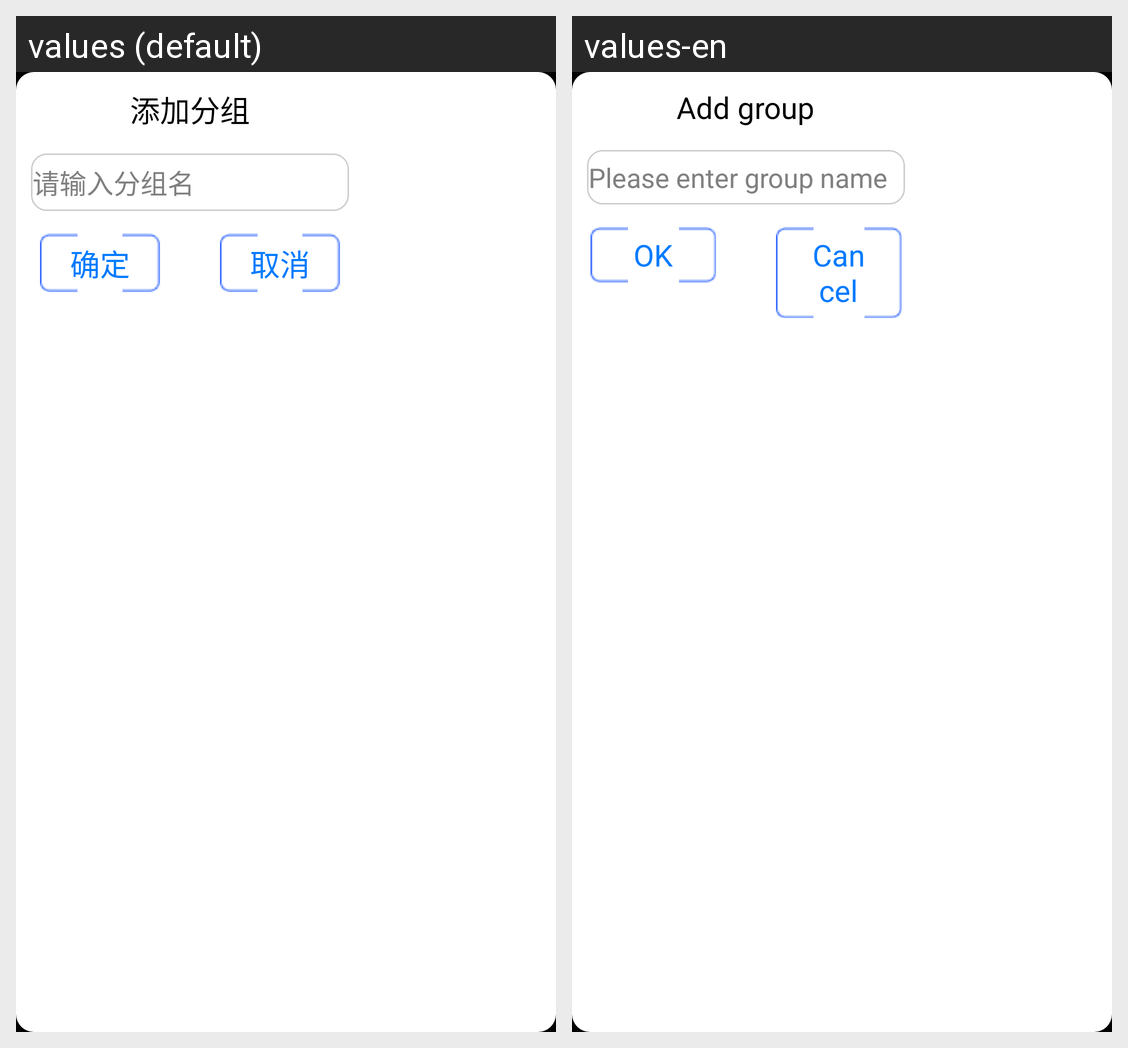

This grid shows one Android layout under two languages. Give, for every string resource on the screen, its name, the default text and each shown locale's text.
Android screen res/layout/activity_contacts_group_dialog.xml rendered under 2 locales, left to right: values (default), values-en. Device: Nexus 5 (rendered at 1080×1920; each locale shown at half size, 540×960, under a caption strip naming it); theme AppTheme.
Strings drawn on this screen, with the default value and each locale's value (text and hints the layout hard-codes, and strings that could not be matched under every locale, appear in the picture but are not listed):

activiy_contact_group_dialog_title_create
  values: 添加分组
  values-en: Add group

activiy_contact_group_add_hint
  values: 请输入分组名
  values-en: Please enter group name

activiy_contact_group_button_confirm
  values: 确定
  values-en: OK

activiy_contact_group_button_cancel
  values: 取消
  values-en: Cancel
